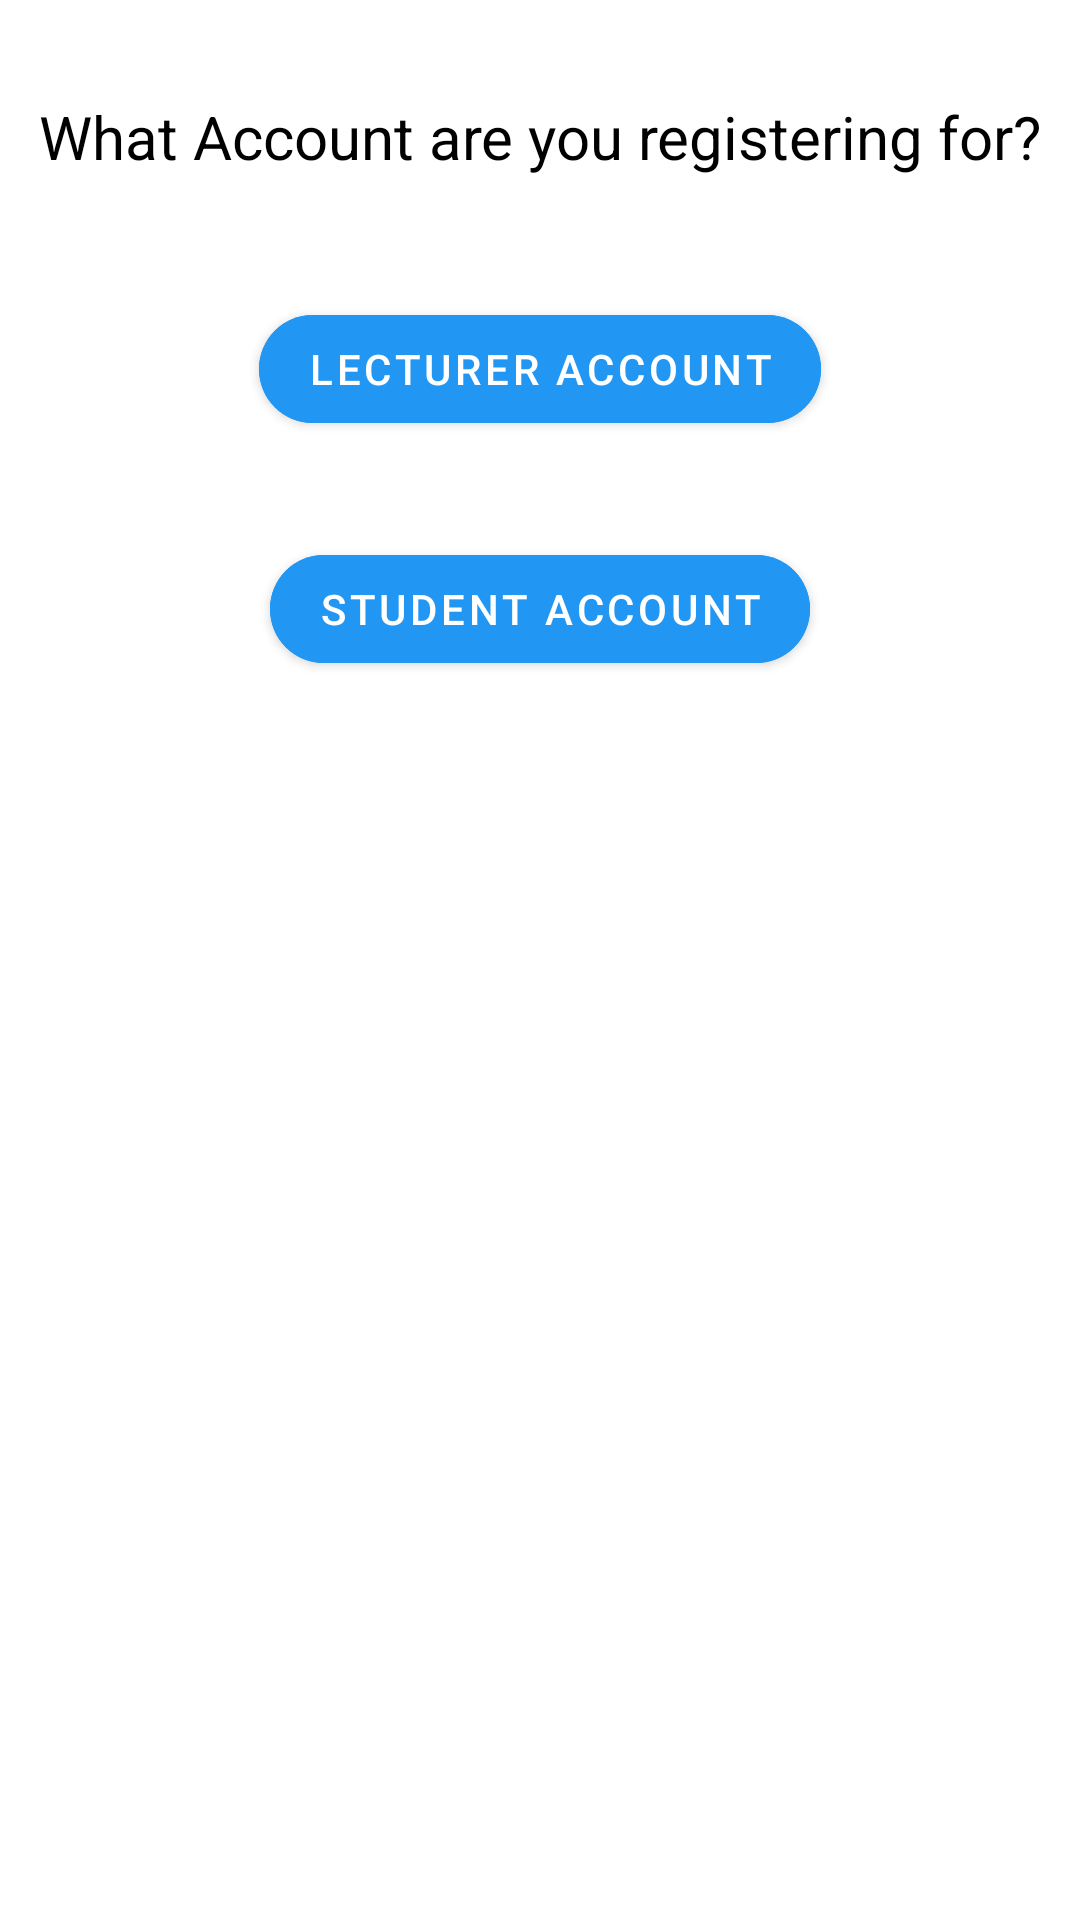

Layout XML and referenced resources for this Android screen:
<!-- AndroidManifest.xml: application theme Theme.MADAssignment -->
<!-- res/layout/activity_registration_type.xml -->
<?xml version="1.0" encoding="utf-8"?>
<androidx.constraintlayout.widget.ConstraintLayout xmlns:android="http://schemas.android.com/apk/res/android"
    xmlns:app="http://schemas.android.com/apk/res-auto"
    xmlns:tools="http://schemas.android.com/tools"
    android:layout_width="match_parent"
    android:layout_height="match_parent"
    tools:context=".RegistrationType">

    <TextView
        android:id="@+id/textView26"
        android:layout_width="wrap_content"
        android:layout_height="wrap_content"
        android:layout_marginStart="8dp"
        android:layout_marginTop="32dp"
        android:layout_marginEnd="8dp"
        android:text="What Account are you registering for?"
        android:textSize="20sp"
        app:layout_constraintEnd_toEndOf="parent"
        app:layout_constraintStart_toStartOf="parent"
        app:layout_constraintTop_toTopOf="parent" />

    <Button
        android:id="@+id/reg_lecAccount"
        android:layout_width="wrap_content"
        android:layout_height="wrap_content"
        android:layout_marginStart="8dp"
        android:layout_marginTop="40dp"
        android:layout_marginEnd="8dp"
        android:backgroundTint="#2196F3"
        android:text="Lecturer Account"
        app:cornerRadius="20dp"
        app:layout_constraintEnd_toEndOf="parent"
        app:layout_constraintStart_toStartOf="parent"
        app:layout_constraintTop_toBottomOf="@+id/textView26" />

    <Button
        android:id="@+id/reg_student_acc"
        android:layout_width="wrap_content"
        android:layout_height="wrap_content"
        android:layout_marginStart="8dp"
        android:layout_marginTop="32dp"
        android:layout_marginEnd="8dp"
        android:backgroundTint="#2196F3"
        android:text="Student Account"
        app:cornerRadius="20dp"
        app:layout_constraintEnd_toEndOf="parent"
        app:layout_constraintStart_toStartOf="parent"
        app:layout_constraintTop_toBottomOf="@+id/reg_lecAccount" />
</androidx.constraintlayout.widget.ConstraintLayout>
<!-- resources referenced by this layout -->
<resources>
  <style name="Theme.MADAssignment" parent="Theme.MaterialComponents.DayNight.DarkActionBar">
          
          <item name="android:textColor">@color/black</item>
          <item name="colorPrimary">@color/purple_500</item>
          <item name="colorPrimaryVariant">@color/purple_700</item>
          <item name="colorOnPrimary">@color/white</item>
          
          <item name="android:textColorSecondary">@color/white</item>
          <item name="colorSecondary">@color/teal_200</item>
          <item name="colorSecondaryVariant">@color/teal_700</item>
          <item name="colorOnSecondary">@color/black</item>
          
          <item name="android:statusBarColor" tools:targetApi="l">?attr/colorPrimaryVariant</item>
          
      </style>
  <!-- not gathered from this repository: default colours our renderer supplied (Android Studio template values) -->
  <color name="purple_500">#FF6200EE</color>
  <color name="purple_700">#FF3700B3</color>
  <color name="teal_200">#FF03DAC5</color>
  <color name="teal_700">#FF018786</color>
  <color name="black">#FF000000</color>
  <color name="white">#FFFFFFFF</color>
</resources>
